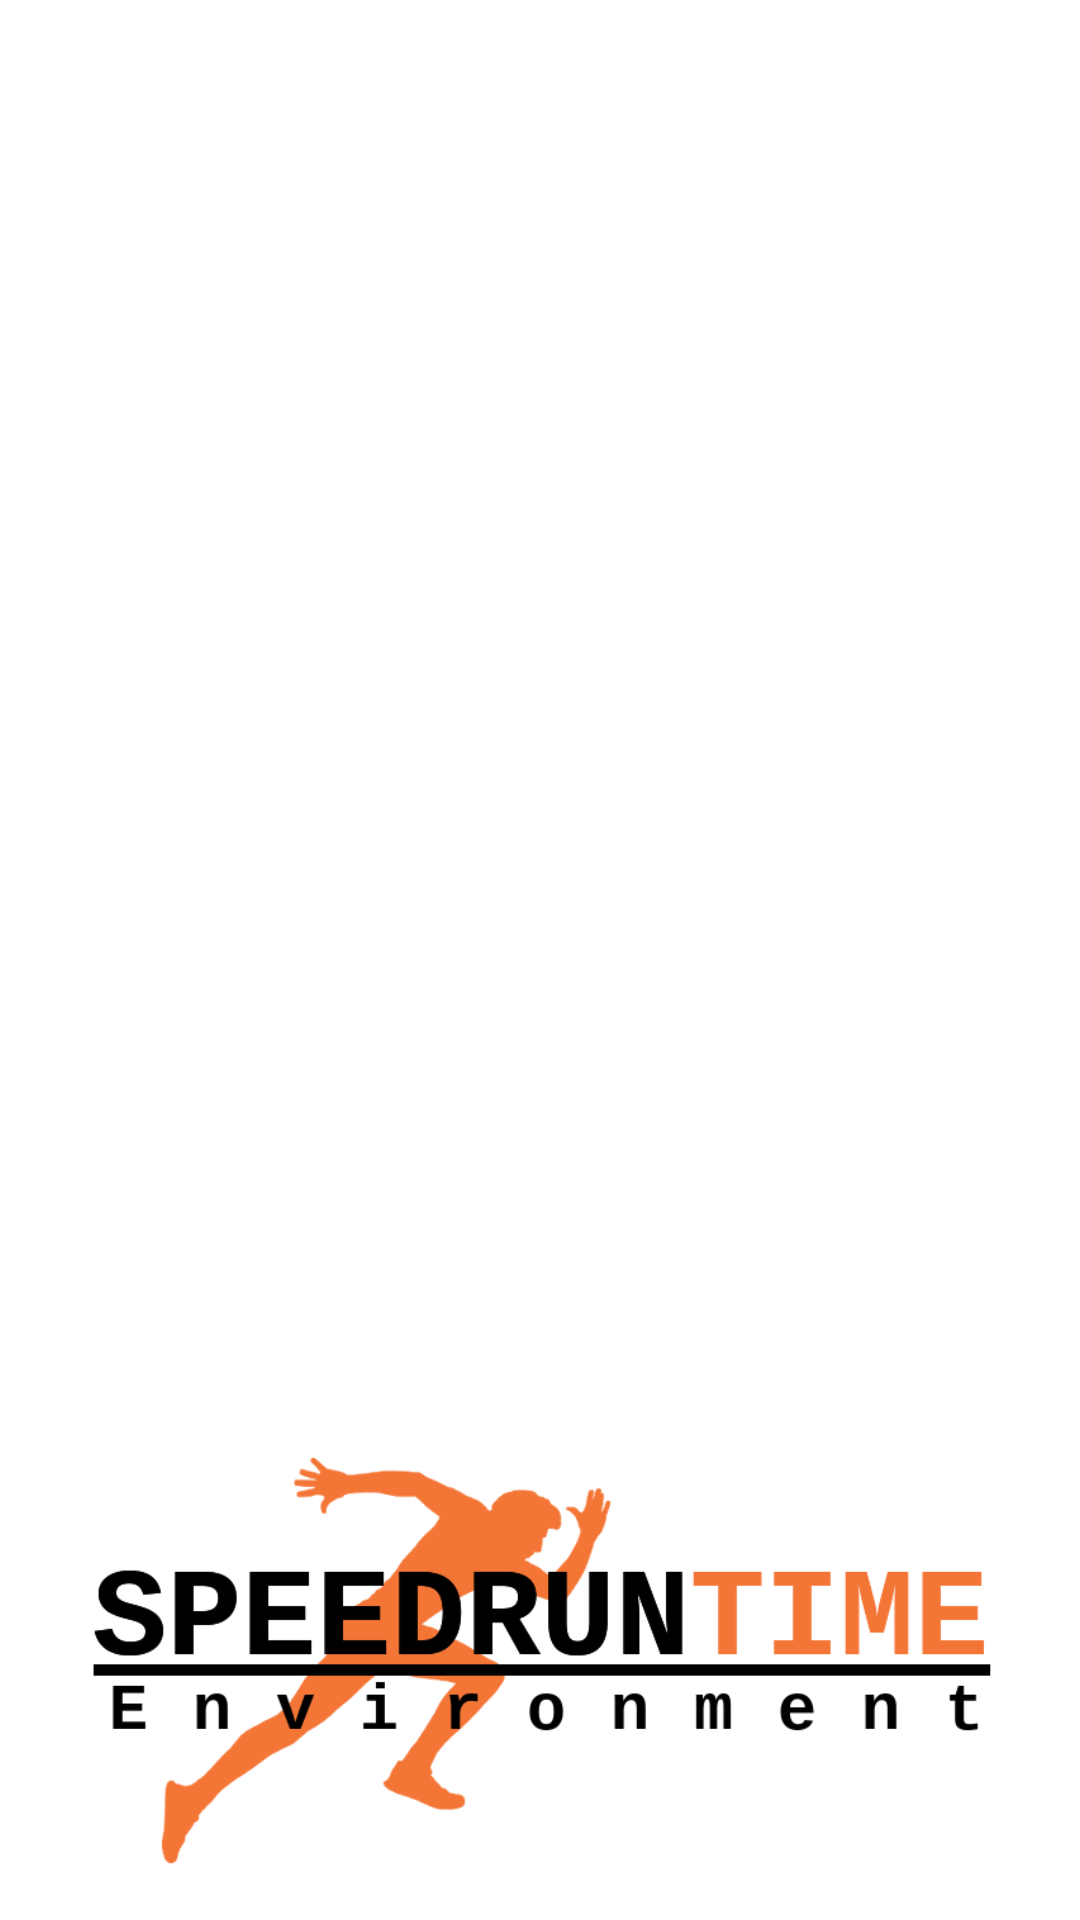

Layout XML and referenced resources for this Android screen:
<!-- AndroidManifest.xml: application theme MyTheme -->
<!-- res/layout/nav_header.xml -->
<?xml version="1.0" encoding="utf-8"?>
<LinearLayout xmlns:android="http://schemas.android.com/apk/res/android"
    xmlns:app="http://schemas.android.com/apk/res-auto"
    xmlns:tools="http://schemas.android.com/tools"
    android:layout_width="wrap_content"
    android:layout_height="wrap_content"
    android:background="@android:color/background_light"
    android:gravity="bottom"
    android:orientation="vertical"
    android:padding="16dp"
    android:theme="@style/ThemeOverlay.AppCompat.Dark">

    <ImageView
        android:id="@+id/imageView2"
        android:layout_width="wrap_content"
        android:layout_height="141dp"
        android:background="@android:color/transparent"
        app:srcCompat="@drawable/srte_logo_visual" />
</LinearLayout>
<!-- resources referenced by this layout -->
<resources>
  <!-- drawable srte_logo_visual: png bitmap (drawable, 22315 bytes) -->
  <style name="MyTheme" parent="Theme.AppCompat.Light.NoActionBar">
          <item name="colorPrimary">@color/colorPrimary</item>
          <item name="colorPrimaryDark">@color/colorPrimaryDark</item>
          <item name="colorAccent">?attr/colorButtonNormal</item>
          <item name="android:colorBackground">@color/colorAccent</item>
          <item name="android:textColorPrimary">@android:color/black</item>
          <item name="android:colorForeground">@android:color/black</item>
          <item name="colorButtonNormal">@color/colorAccent</item>
          <item name="android:textColorSecondary">@android:color/black</item>
      </style>
  <color name="colorPrimary">#f47637</color>
  <color name="colorPrimaryDark">#f36c28</color>
  <color name="colorAccent">#ffffff</color>
</resources>
